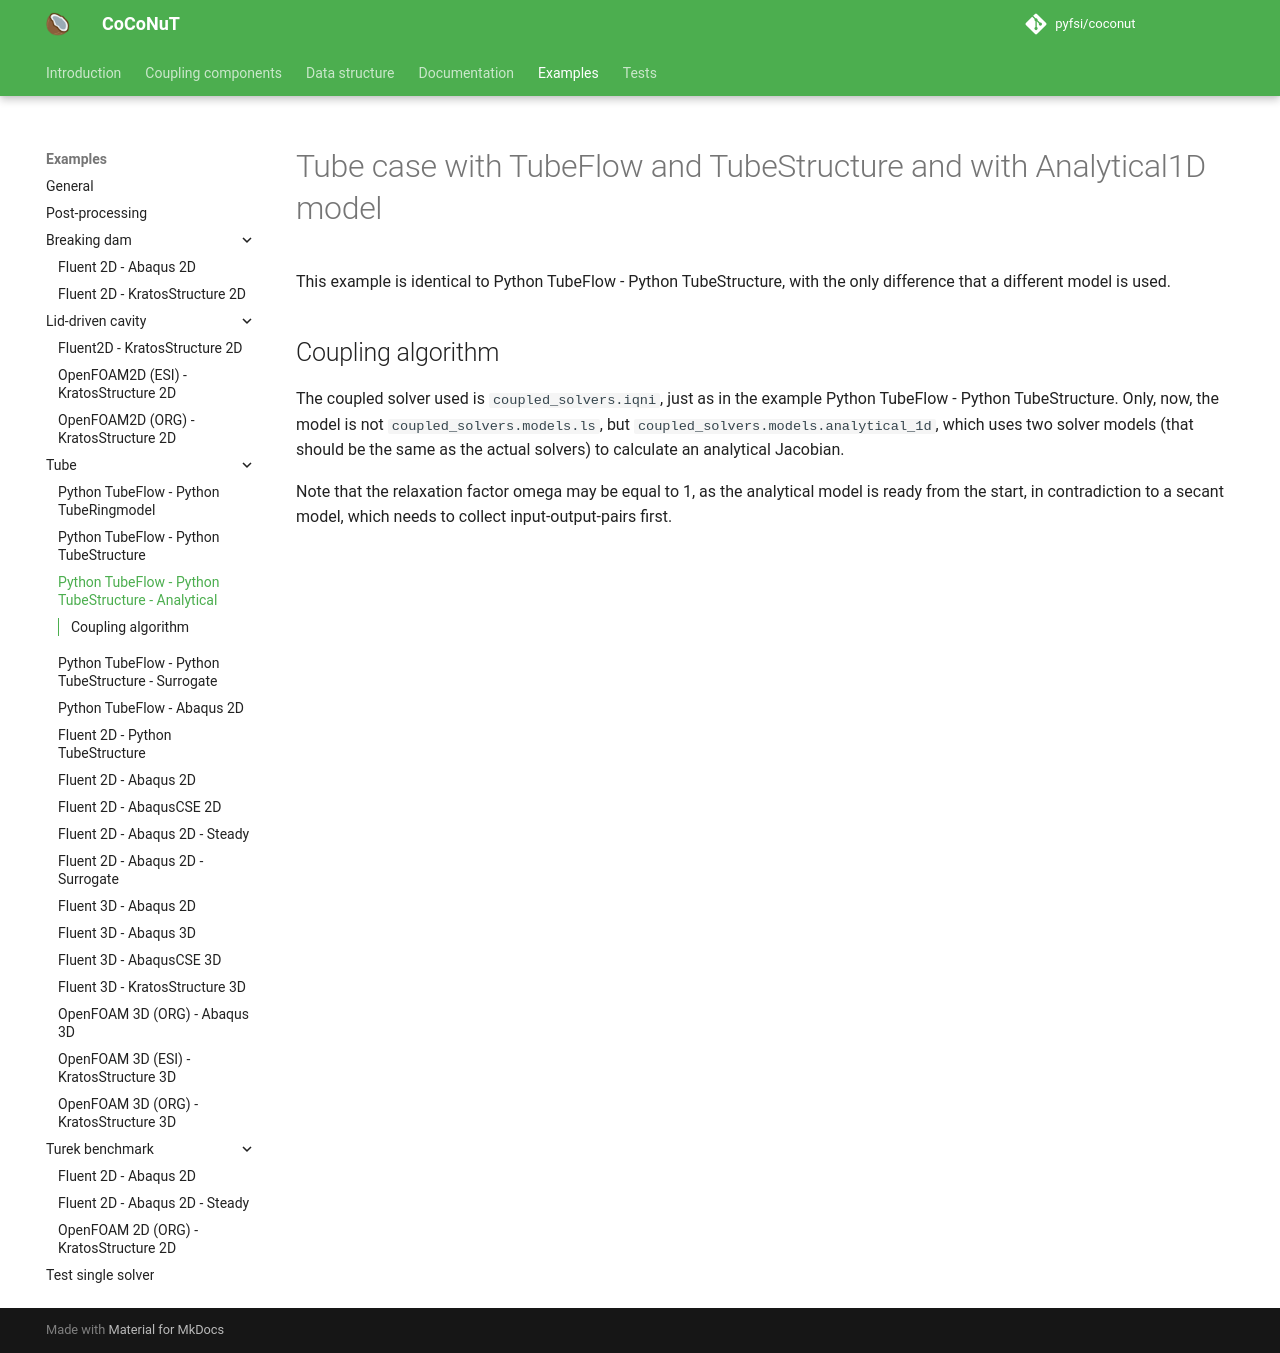

repository: pyfsi/coconut · page: tube_tube_flow_tube_structure_analytical.html · generator: mkdocs

# Tube case with TubeFlow and TubeStructure and with Analytical1D model

This example is identical to Python TubeFlow - Python TubeStructure, with the only difference that a different model is used.

## Coupling algorithm

The coupled solver used is `coupled_solvers.iqni`, just as in the example Python TubeFlow - Python TubeStructure.
Only, now, the model is not `coupled_solvers.models.ls`, but `coupled_solvers.models.analytical_1d`, which uses two solver models (that should be the same as the actual solvers) to calculate an analytical Jacobian.

Note that the relaxation factor $omega$ may be equal to 1, as the analytical model is ready from the start, in contradiction to a secant model, which needs to collect input-output-pairs first.
